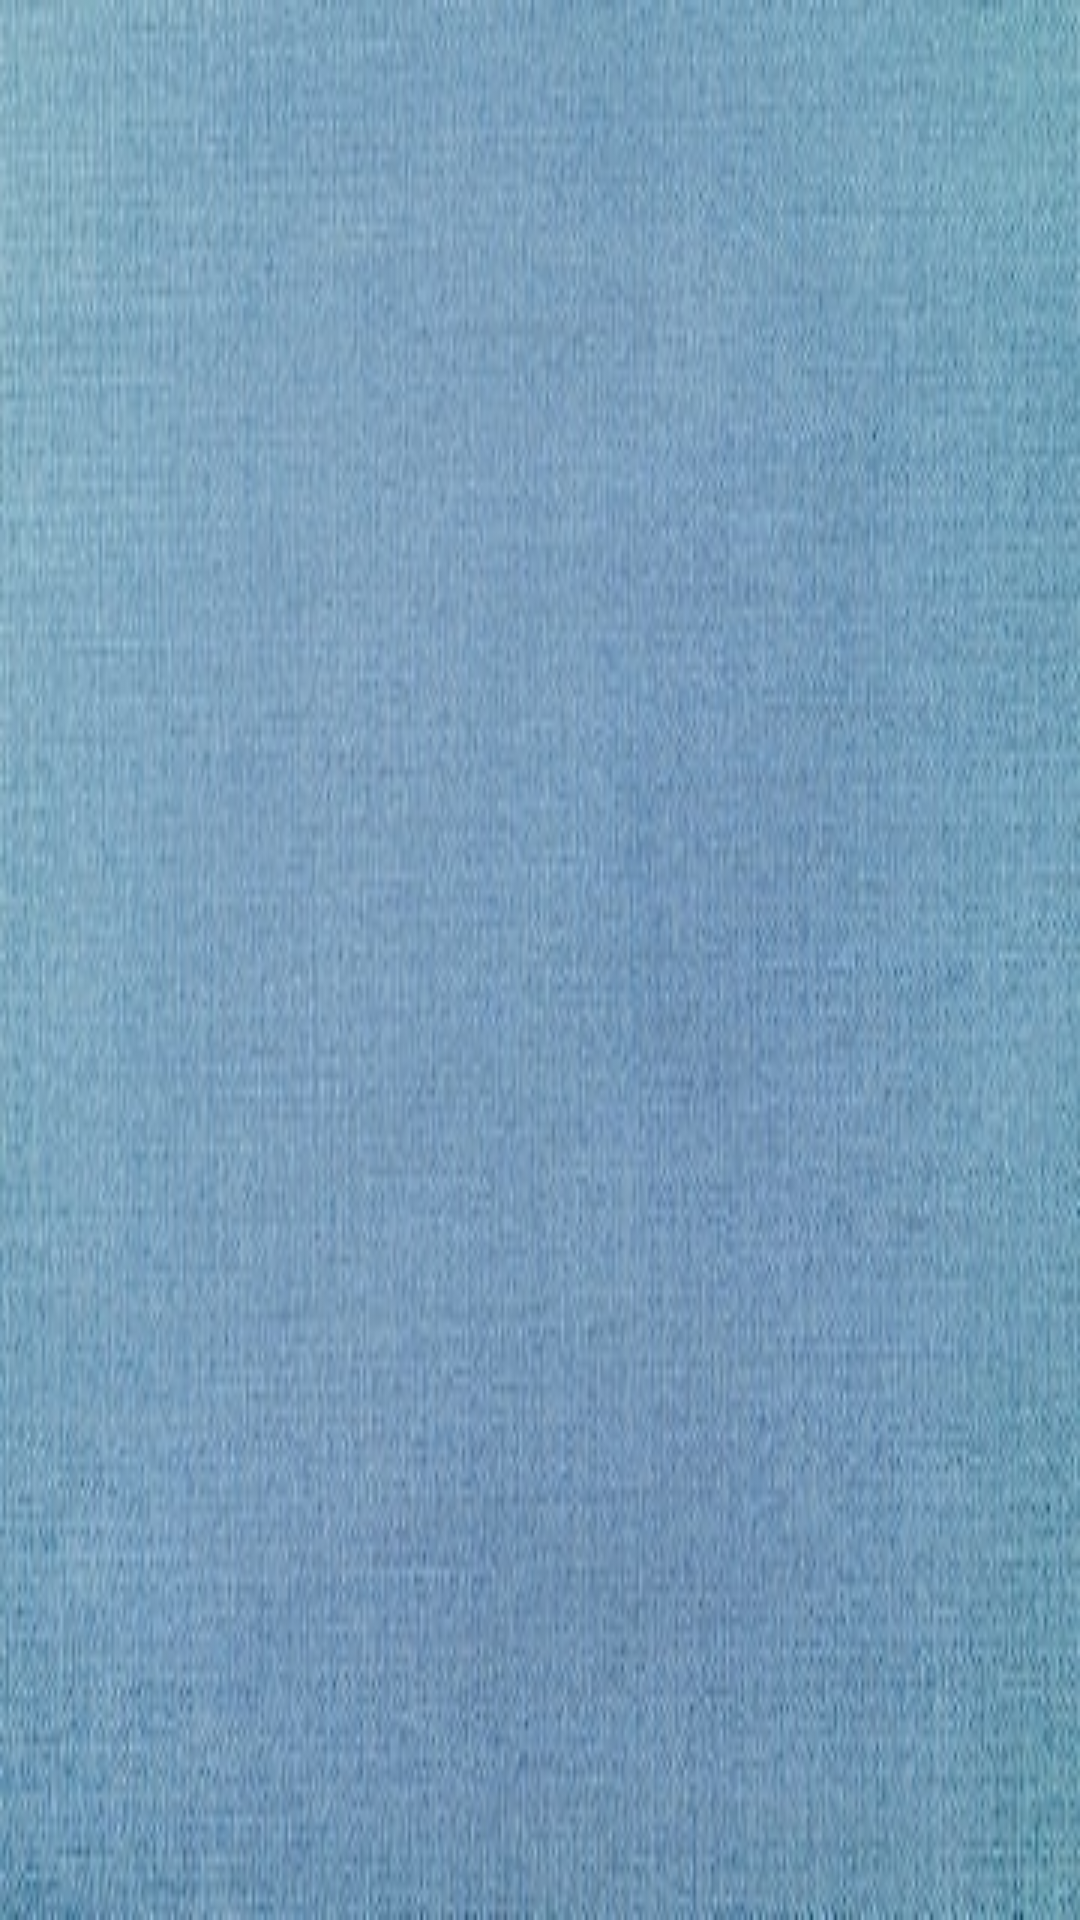

This screen was rendered from an Android layout file. Write that file and the resources it references.
<!-- AndroidManifest.xml: application theme Theme.Demo -->
<!-- res/layout/fragment_records.xml -->
<FrameLayout xmlns:android="http://schemas.android.com/apk/res/android"
    xmlns:tools="http://schemas.android.com/tools"
    android:layout_width="match_parent"
    android:layout_height="match_parent"
    xmlns:app="http://schemas.android.com/apk/res-auto"
    android:background="@drawable/background"
    tools:context=".ScanQRFragment">

</FrameLayout>
<!-- resources referenced by this layout -->
<resources>
  <!-- drawable background: jpeg bitmap (drawable, 31652 bytes) -->
  <style name="Theme.Demo" parent="Theme.MaterialComponents.DayNight.NoActionBar">
          
          <item name="colorPrimary">@color/purple_500</item>
          <item name="colorPrimaryVariant">@color/purple_700</item>
          <item name="colorOnPrimary">@color/white</item>
          
          <item name="colorSecondary">@color/teal_200</item>
          <item name="colorSecondaryVariant">@color/teal_700</item>
          <item name="colorOnSecondary">@color/black</item>
          
          <item name="android:statusBarColor" tools:targetApi="l">@color/blue</item>
          
  
      </style>
  <color name="purple_500">#FF6200EE</color>
  <color name="purple_700">#FF3700B3</color>
  <color name="white">#FFFFFFFF</color>
  <color name="teal_200">#FF03DAC5</color>
  <color name="teal_700">#FF018786</color>
  <color name="black">#FF000000</color>
  <color name="blue">#1A5583</color>
</resources>
